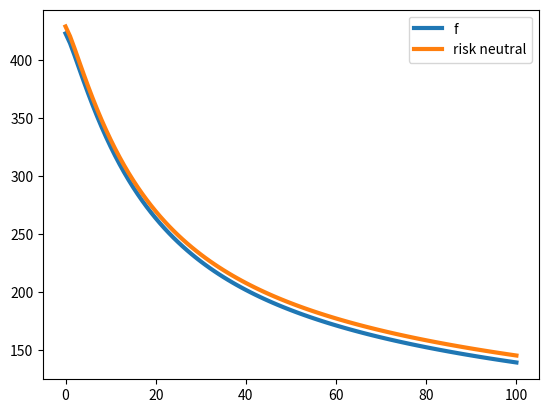

This chart was generated by the following Python code:
import numpy as np
import sys
from copy import copy
from time import time

def sgdm_cv(grad, x0,C,max_iter=100,batch_size=2,eta=1.0,gamma=1.0,theta=0.9,func=None,verbose=False):
  """
  Momentum Stochastic Gradient with decreasing learning rate. Optimizes 
  A risk Neutral Objective E[ f(x+u)] by using a Monte Carlo
  Gradient esimate. 
  \\nabla E[f(x+u)] = E[\\nabla f(x+u)] 
  \\approx \\frac{1}{N}sum_{i=1}^N \\nabla f(x+u_i)   

  grad: returns gradient array
  x0: initial guess
  C: covariance matrix for perturbations
  max_iter: maximum number of iterations
  batch_size: number of points used to approximate gradient
  eta: initial learning rate;
       large values start iteration with a bigger step
  eta: float > 0
  gamma: learning rate growth parameter; 
         large values shrink step size faster
  gamma: float > 0
  theta: momentum parameter
  theta: float in (0,1)
  func: objective function handle


  return:
  x_k: 1D-array, the last iterate
  X: 2D-array, all points evaluated
  """
  if func is not None:
    f0 = func(x0)

  if verbose:
    print("")
    print("SGD Optimization")
    print(f"max_iter   = {max_iter}")
    print(f"batch_size = {batch_size}")
    print(f"eta        = {eta}")
    print(f"gamma      = {gamma}")
    print(f"theta      = {theta}")
    if func is not None:
      print(f"f(x0)      = {f0}")
    print("")
    sys.stdout.flush()

  # inital guess
  x_k  = x0;
  v_km1 = 0*x0;

  # dimension
  dim = len(x0)
  
  # storage
  X    = np.zeros((max_iter+1,dim));
  X[0] = copy(x0)

  # cholesky of covariance
  Q = np.linalg.cholesky(C)

  # BFGS Hessian
  H_k = np.eye(dim)

  # start timer
  t0 = time()
  
  # stop after number of iterations
  for kk in range(1,max_iter+1):

    # print stuff
    if verbose and kk>1:
      if func is not None:
        print(f"{kk}/{max_iter};f(x) = {f_kp1 :.10f}; {(time()-t0)/(kk-1)}sec per iteration")
      else:
        print(f"{kk}/{max_iter}; {(time()-t0)/(kk-1)}sec per iteration")
      sys.stdout.flush()
    
    # generate Gaussian Correlated perturbations
    x_batch = x_k + np.random.randn(batch_size,dim) @ Q.T

    # compute gradient of f
    nablaf = np.array([grad(x) for x in x_batch])

    # finite difference hessian
    #fk = func(x_k)
    #E  = np.eye(dim)
    #h  = 1e-6
    #H_k  = np.diag([(func(x_k+h*E[i])/h - 2*fk/h + func(x_k-h*E[i])/h)/h for i in range(dim)])

    # control variate
    mu_ghat  = grad(x_k) # mean of control variate
    ghat     = mu_ghat  + (x_batch - x_k) @ H_k.T
    
    # compute A
    cov_ghat    = H_k @ C @ H_k.T # covariance cov(ghat)
    cov_ghat_nf = np.cov(nablaf.T,(ghat-mu_ghat).T)
    cov_ghat_nf = cov_ghat_nf[dim:,:dim]

    #A  = -np.linalg.solve(H_k.T,np.linalg.solve(Q.T,np.linalg.solve(Q,np.linalg.solve(H_k,cov_ghat_nf))))
    # A  = -np.trace(cov_ghat_nf)/np.trace(cov_ghat)
    A = -np.diag(cov_ghat_nf)/np.diag(cov_ghat)

    # take sample average to get gradient estimator
    g_k = np.mean(nablaf + A*(ghat - mu_ghat), axis=0) 

    if verbose:
      print(f"    Variance Reduction:\
      {np.sum(np.var(nablaf + A*(ghat - mu_ghat),axis=0))/np.sum(np.var(nablaf,axis=0))}")
      sys.stdout.flush()

    # compute the step direction
    v_k = theta*v_km1 + g_k;

    # compute step using decreasing step size
    s_k   = -(eta/(1.0 + gamma*kk))*v_k; # 1/k step size decrease
    # s_k   = -(eta/(1.0 + gamma*np.sqrt(kk)))*v_k; # 1/sqrt(k) step size decrease
    x_kp1 = x_k + s_k

    if func is not None:
      # compute function value
      f_kp1 = func(x_kp1)

    # update BFGS Hessian
    y_k = grad(x_kp1) - mu_ghat
    r_k   = H_k @ s_k
    H_kp1 = H_k + np.outer(y_k,y_k)/(y_k @ s_k)\
            - np.outer(r_k, r_k)/(s_k@ r_k)
    H_k   = copy(H_kp1)
    
    # reset for next iteration
    x_k   = copy(x_kp1)
    v_km1 = copy(v_k);
    
    # save w_k
    X[kk] = copy(x_k)

  if verbose:
    print("Done!")
    sys.stdout.flush()

  return x_kp1,X


if __name__ == '__main__':
  import matplotlib.pyplot as plt
  np.random.seed(0)
  dim = 3
  x0  = 10*np.random.randn(dim)
  # function
  f      = lambda x: x @ x
  # gradient
  grad   = lambda x: 2*x 
  # hessian
  H      = 2.0*np.eye(dim)
  # covariance
  C   = 2.0*np.eye(dim)
  
  # optimize
  x_best,X = sgdm_cv(grad, x0,C,max_iter=100,batch_size=100,\
             eta=0.01,gamma=1.0,theta=0.9,func =f, verbose=True)
  # risk function
  rn      = lambda x: x @ x + 0.5*np.trace(H @ C)

  fX = [f(x) for x in X]
  rnX = [rn(x) for x in X]
  print(x_best)

  plt.plot(fX, linewidth=3, label='f')
  plt.plot(rnX, linewidth=3, label='risk neutral')
  plt.legend()
  plt.show()
